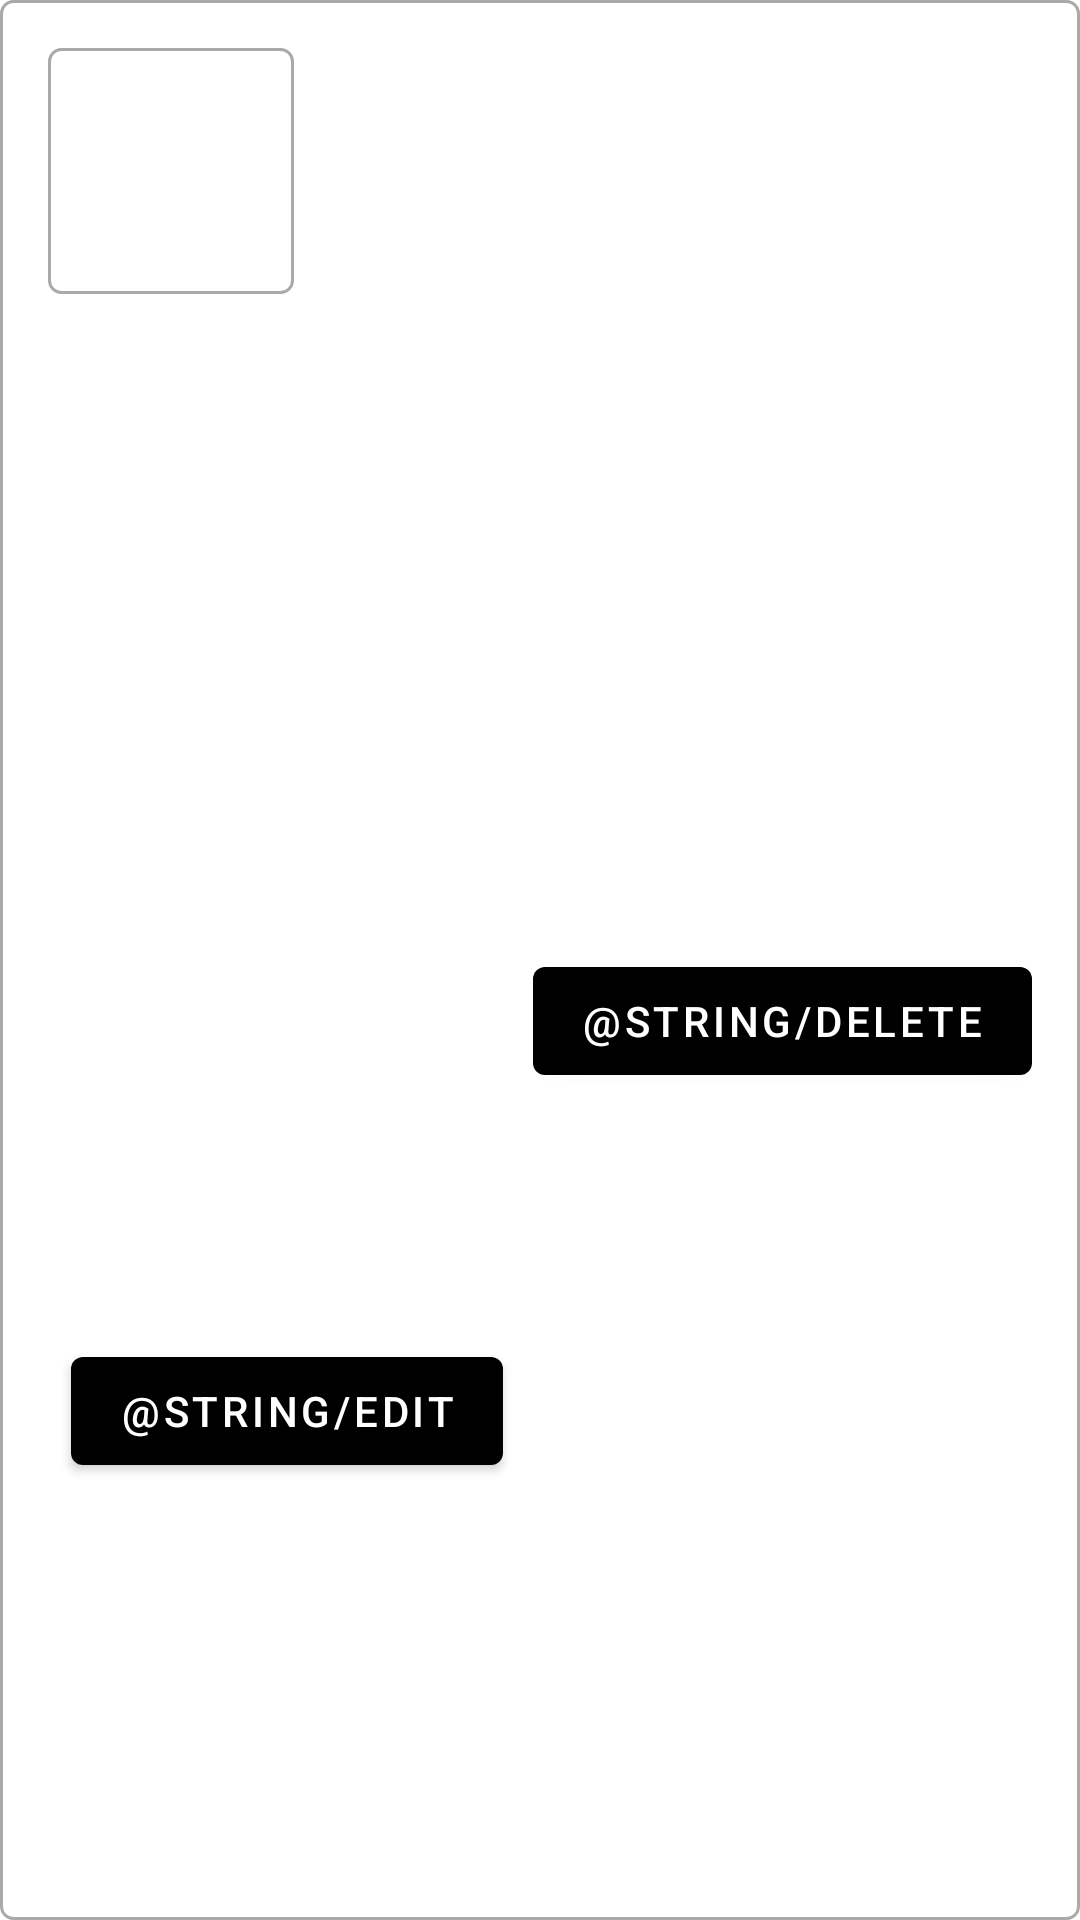

Write the Android layout XML for this screen, with the resource values it uses.
<!-- AndroidManifest.xml: application theme Theme.EnozomTechnicalTask -->
<!-- res/layout/employee_rv.xml -->
<?xml version="1.0" encoding="utf-8"?>
<androidx.constraintlayout.widget.ConstraintLayout xmlns:android="http://schemas.android.com/apk/res/android"
    xmlns:app="http://schemas.android.com/apk/res-auto"
    xmlns:tools="http://schemas.android.com/tools"
    android:layout_width="match_parent"
    android:layout_height="wrap_content"
    android:background="@drawable/employee_item_background"
    android:layout_marginBottom="16dp"
    android:padding="16dp">


    <ImageView
        android:id="@+id/employee_img"
        android:layout_width="82dp"
        android:layout_height="82dp"
        android:background="@drawable/employee_item_background"
        app:layout_constraintStart_toStartOf="parent"
        app:layout_constraintTop_toTopOf="parent"
        tools:src="@drawable/ic_launcher_background" />

    <TextView
        android:id="@+id/name"
        android:layout_width="250dp"
        android:layout_height="wrap_content"
        android:layout_marginStart="12dp"
        android:layout_marginLeft="12dp"
        android:maxLines="2"
        android:textSize="14sp"
        app:layout_constraintStart_toEndOf="@+id/employee_img"
        app:layout_constraintTop_toTopOf="@id/employee_img"
        android:textStyle="bold"
        app:layout_constraintHorizontal_weight="700"
        tools:text="@string/username" />


    <TextView
        android:id="@+id/mail"
        android:layout_width="wrap_content"
        android:layout_height="wrap_content"
        android:layout_marginStart="12dp"
        android:layout_marginTop="5dp"
        android:layout_marginLeft="12dp"
        android:textSize="12sp"
        android:maxLines="3"
        app:layout_constraintTop_toBottomOf="@+id/name"
        app:layout_constraintStart_toEndOf="@+id/employee_img"
        tools:text="@string/mail" />

    <com.google.android.material.button.MaterialButton
        android:id="@+id/delete_btn"
        android:layout_width="wrap_content"
        android:layout_height="wrap_content"
        app:layout_constraintBottom_toBottomOf="parent"
        app:layout_constraintEnd_toEndOf="parent"
        android:text="@string/Delete"
        android:textColor="@color/white"
        app:layout_constraintTop_toBottomOf="@+id/mail" />

    <com.google.android.material.button.MaterialButton
        android:id="@+id/edit_btn"
        android:layout_width="wrap_content"
        android:layout_height="wrap_content"
        app:layout_constraintBottom_toBottomOf="parent"
        android:layout_marginEnd="10dp"
        app:layout_constraintEnd_toStartOf="@+id/delete_btn"
        android:text="@string/edit"
        android:textColor="@color/white"
        app:layout_constraintTop_toTopOf="@+id/delete_btn" />


</androidx.constraintlayout.widget.ConstraintLayout>
<!-- resources referenced by this layout -->
<resources>
  <color name="white">#FFFFFFFF</color>
  <!-- drawable employee_item_background (drawable) -->
  <?xml version="1.0" encoding="utf-8"?>
  <shape xmlns:android="http://schemas.android.com/apk/res/android"
      android:shape="rectangle">
      <solid android:color="@color/white"/>
      <stroke
          android:width="1dp"
          android:color="@android:color/darker_gray" />
      <corners android:radius="4dp" />
  </shape>
  <string name="mail">Your Mail</string>
  <string name="username">Username</string>
  <style name="Theme.EnozomTechnicalTask" parent="Theme.MaterialComponents.DayNight.NoActionBar">
          
          <item name="colorPrimary">@color/colorPrimary</item>
          <item name="colorPrimaryVariant">@color/colorPrimaryOverlay</item>
          <item name="colorOnPrimary">@color/colorRed</item>
          
          <item name="colorSecondary">@color/teal_200</item>
          <item name="colorSecondaryVariant">@color/teal_700</item>
          <item name="colorOnSecondary">@color/black</item>
          
          <item name="android:statusBarColor" tools:targetApi="l">?attr/colorPrimaryVariant</item>
          
      </style>
  <color name="colorPrimary">#FF000000</color>
  <color name="colorPrimaryOverlay">#433F4D50</color>
  <color name="colorRed">#da0211</color>
  <color name="teal_200">#FF03DAC5</color>
  <color name="teal_700">#FF018786</color>
  <color name="black">#FF000000</color>
</resources>
